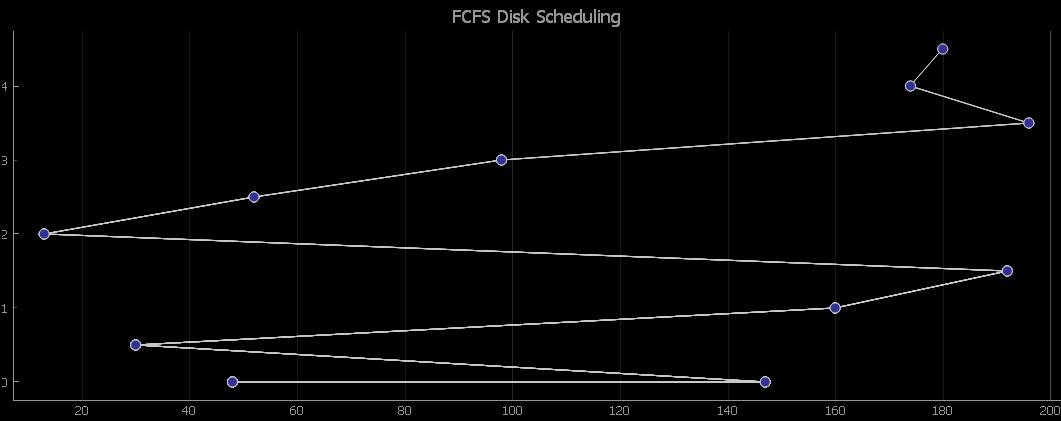

The table this chart was drawn from, first rows:
x0000, y0000, x0001, y0001, x0002, y0002, x0003, y0003, x0004, y0004, x0005, y0005, x0006, y0006, x0007, y0007, x0008, y0008, x0009, y0009, x0010, y0010, x0011, y0011
48, 0, 48, 0, 48, 0, 48, 0, 48, 0, 48, 0, 48, 0, 48, 0, 48, 0, 48, 0, 48, 0, 48, 0
, , 147, 0, 147, 0, 147, 0, 147, 0, 147, 0, 147, 0, 147, 0, 147, 0, 147, 0, 147, 0, 147, 0
, , , , 30, 0.5, 30, 0.5, 30, 0.5, 30, 0.5, 30, 0.5, 30, 0.5, 30, 0.5, 30, 0.5, 30, 0.5, 30, 0.5
, , , , , , 160, 1, 160, 1, 160, 1, 160, 1, 160, 1, 160, 1, 160, 1, 160, 1, 160, 1
, , , , , , , , 192, 1.5, 192, 1.5, 192, 1.5, 192, 1.5, 192, 1.5, 192, 1.5, 192, 1.5, 192, 1.5
, , , , , , , , , , 13, 2, 13, 2, 13, 2, 13, 2, 13, 2, 13, 2, 13, 2
, , , , , , , , , , , , 52, 2.5, 52, 2.5, 52, 2.5, 52, 2.5, 52, 2.5, 52, 2.5
, , , , , , , , , , , , , , 98, 3, 98, 3, 98, 3, 98, 3, 98, 3
, , , , , , , , , , , , , , , , 196, 3.5, 196, 3.5, 196, 3.5, 196, 3.5
, , , , , , , , , , , , , , , , , , 174, 4, 174, 4, 174, 4
, , , , , , , , , , , , , , , , , , , , 180, 4.5, 180, 4.5
